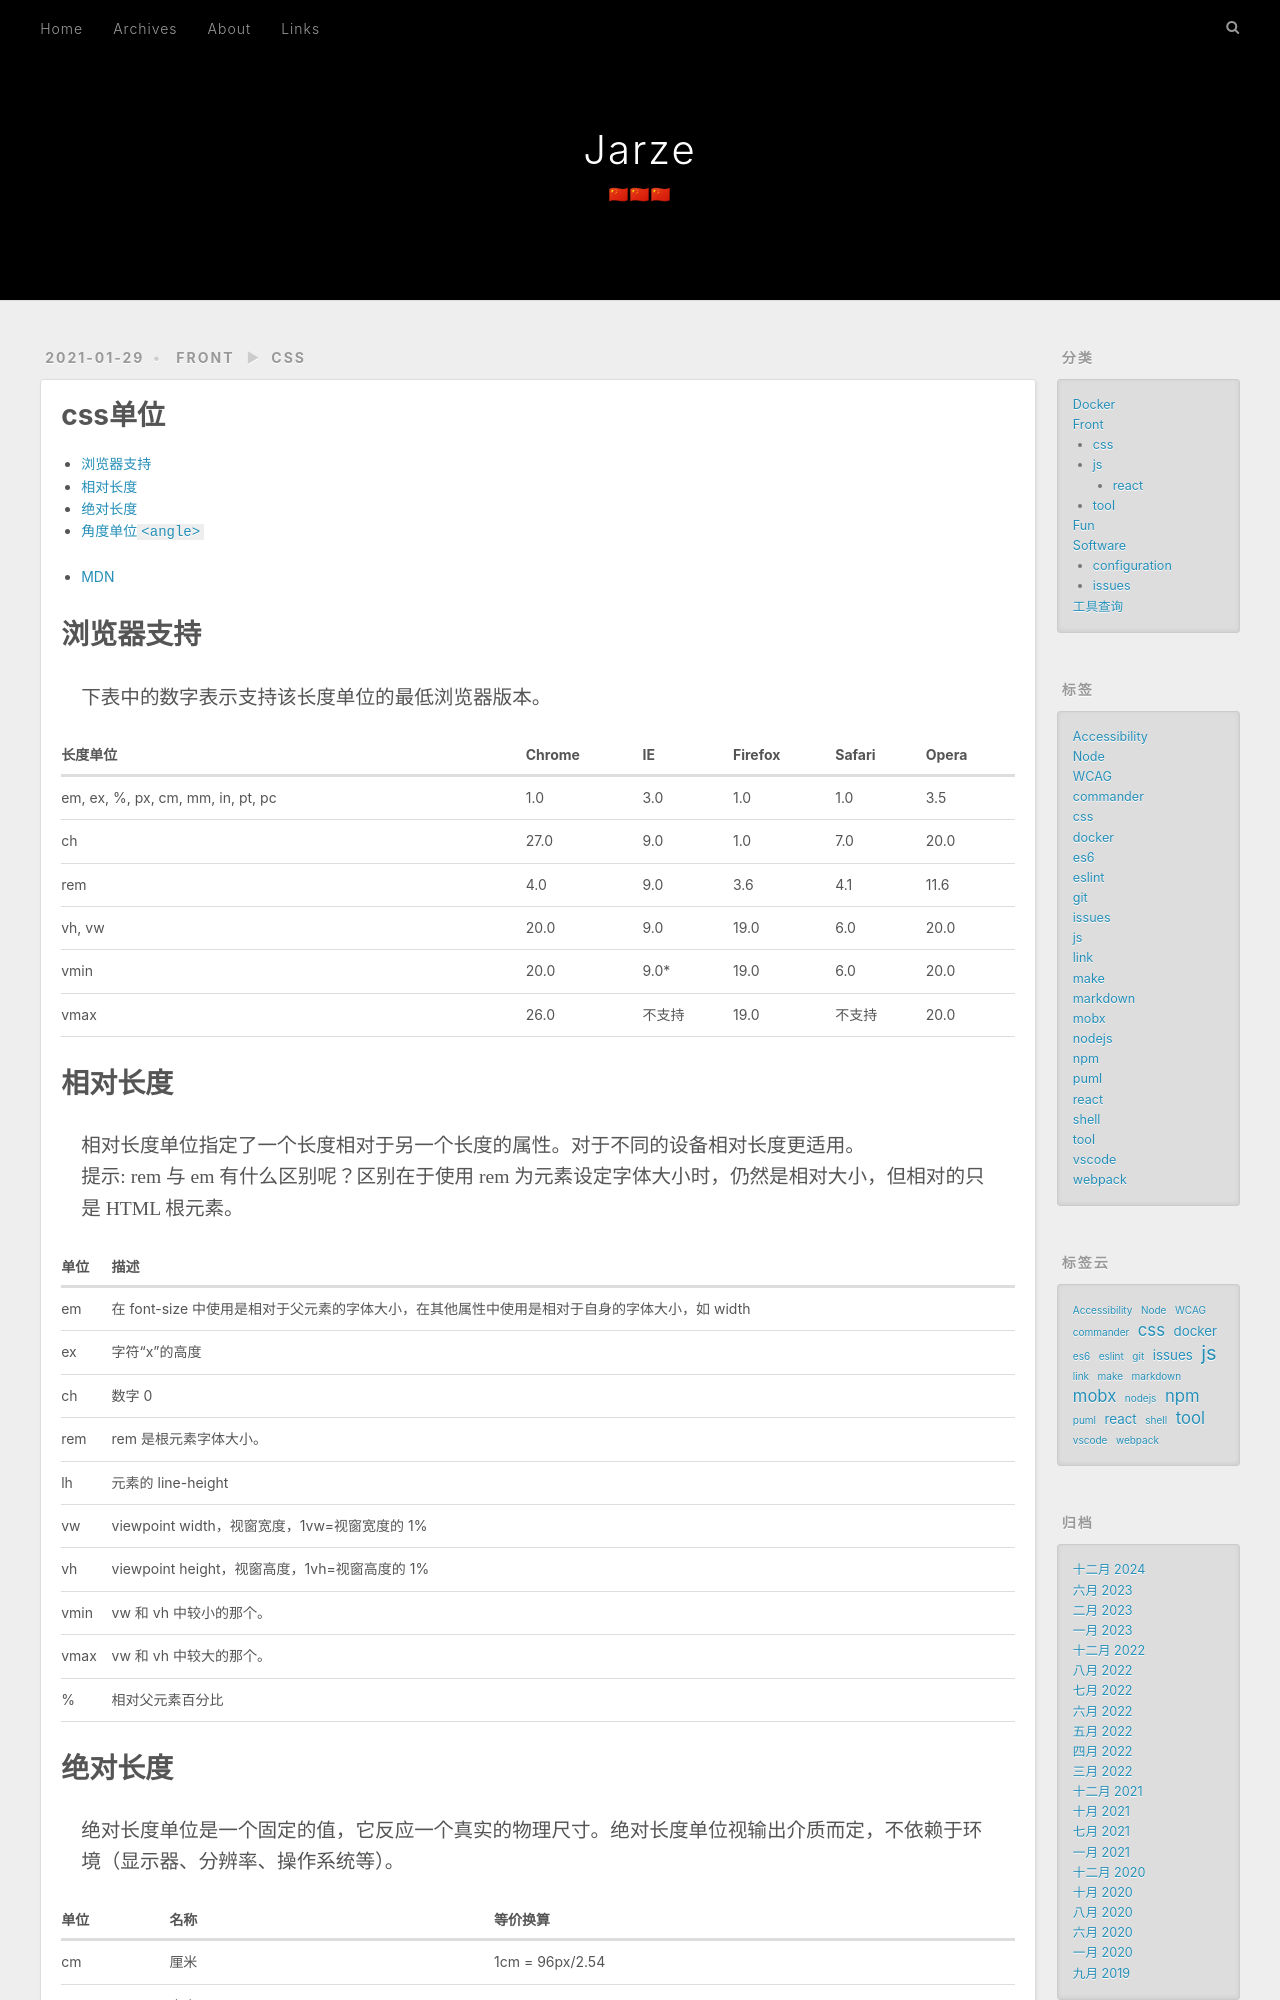

repository: jarze/Blog · page: css单位/index.html · generator: jekyll

---
title: css单位
date: 2021-01-29 11:22:37
tags: css
categories:
  - Front
  - css
---

<!-- toc -->


- [MDN](https://developer.mozilla.org/zh-CN/docs/Learn/CSS/Building_blocks/Values_and_units)

<!-- more -->

# 浏览器支持

> 下表中的数字表示支持该长度单位的最低浏览器版本。

| 长度单位                          | Chrome | IE     | Firefox | Safari | Opera |
| --------------------------------- | ------ | ------ | ------- | ------ | ----- |
| em, ex, %, px, cm, mm, in, pt, pc | 1.0    | 3.0    | 1.0     | 1.0    | 3.5   |
| ch                                | 27.0   | 9.0    | 1.0     | 7.0    | 20.0  |
| rem                               | 4.0    | 9.0    | 3.6     | 4.1    | 11.6  |
| vh, vw                            | 20.0   | 9.0    | 19.0    | 6.0    | 20.0  |
| vmin                              | 20.0   | 9.0\*  | 19.0    | 6.0    | 20.0  |
| vmax                              | 26.0   | 不支持 | 19.0    | 不支持 | 20.0  |

<!-- more -->
